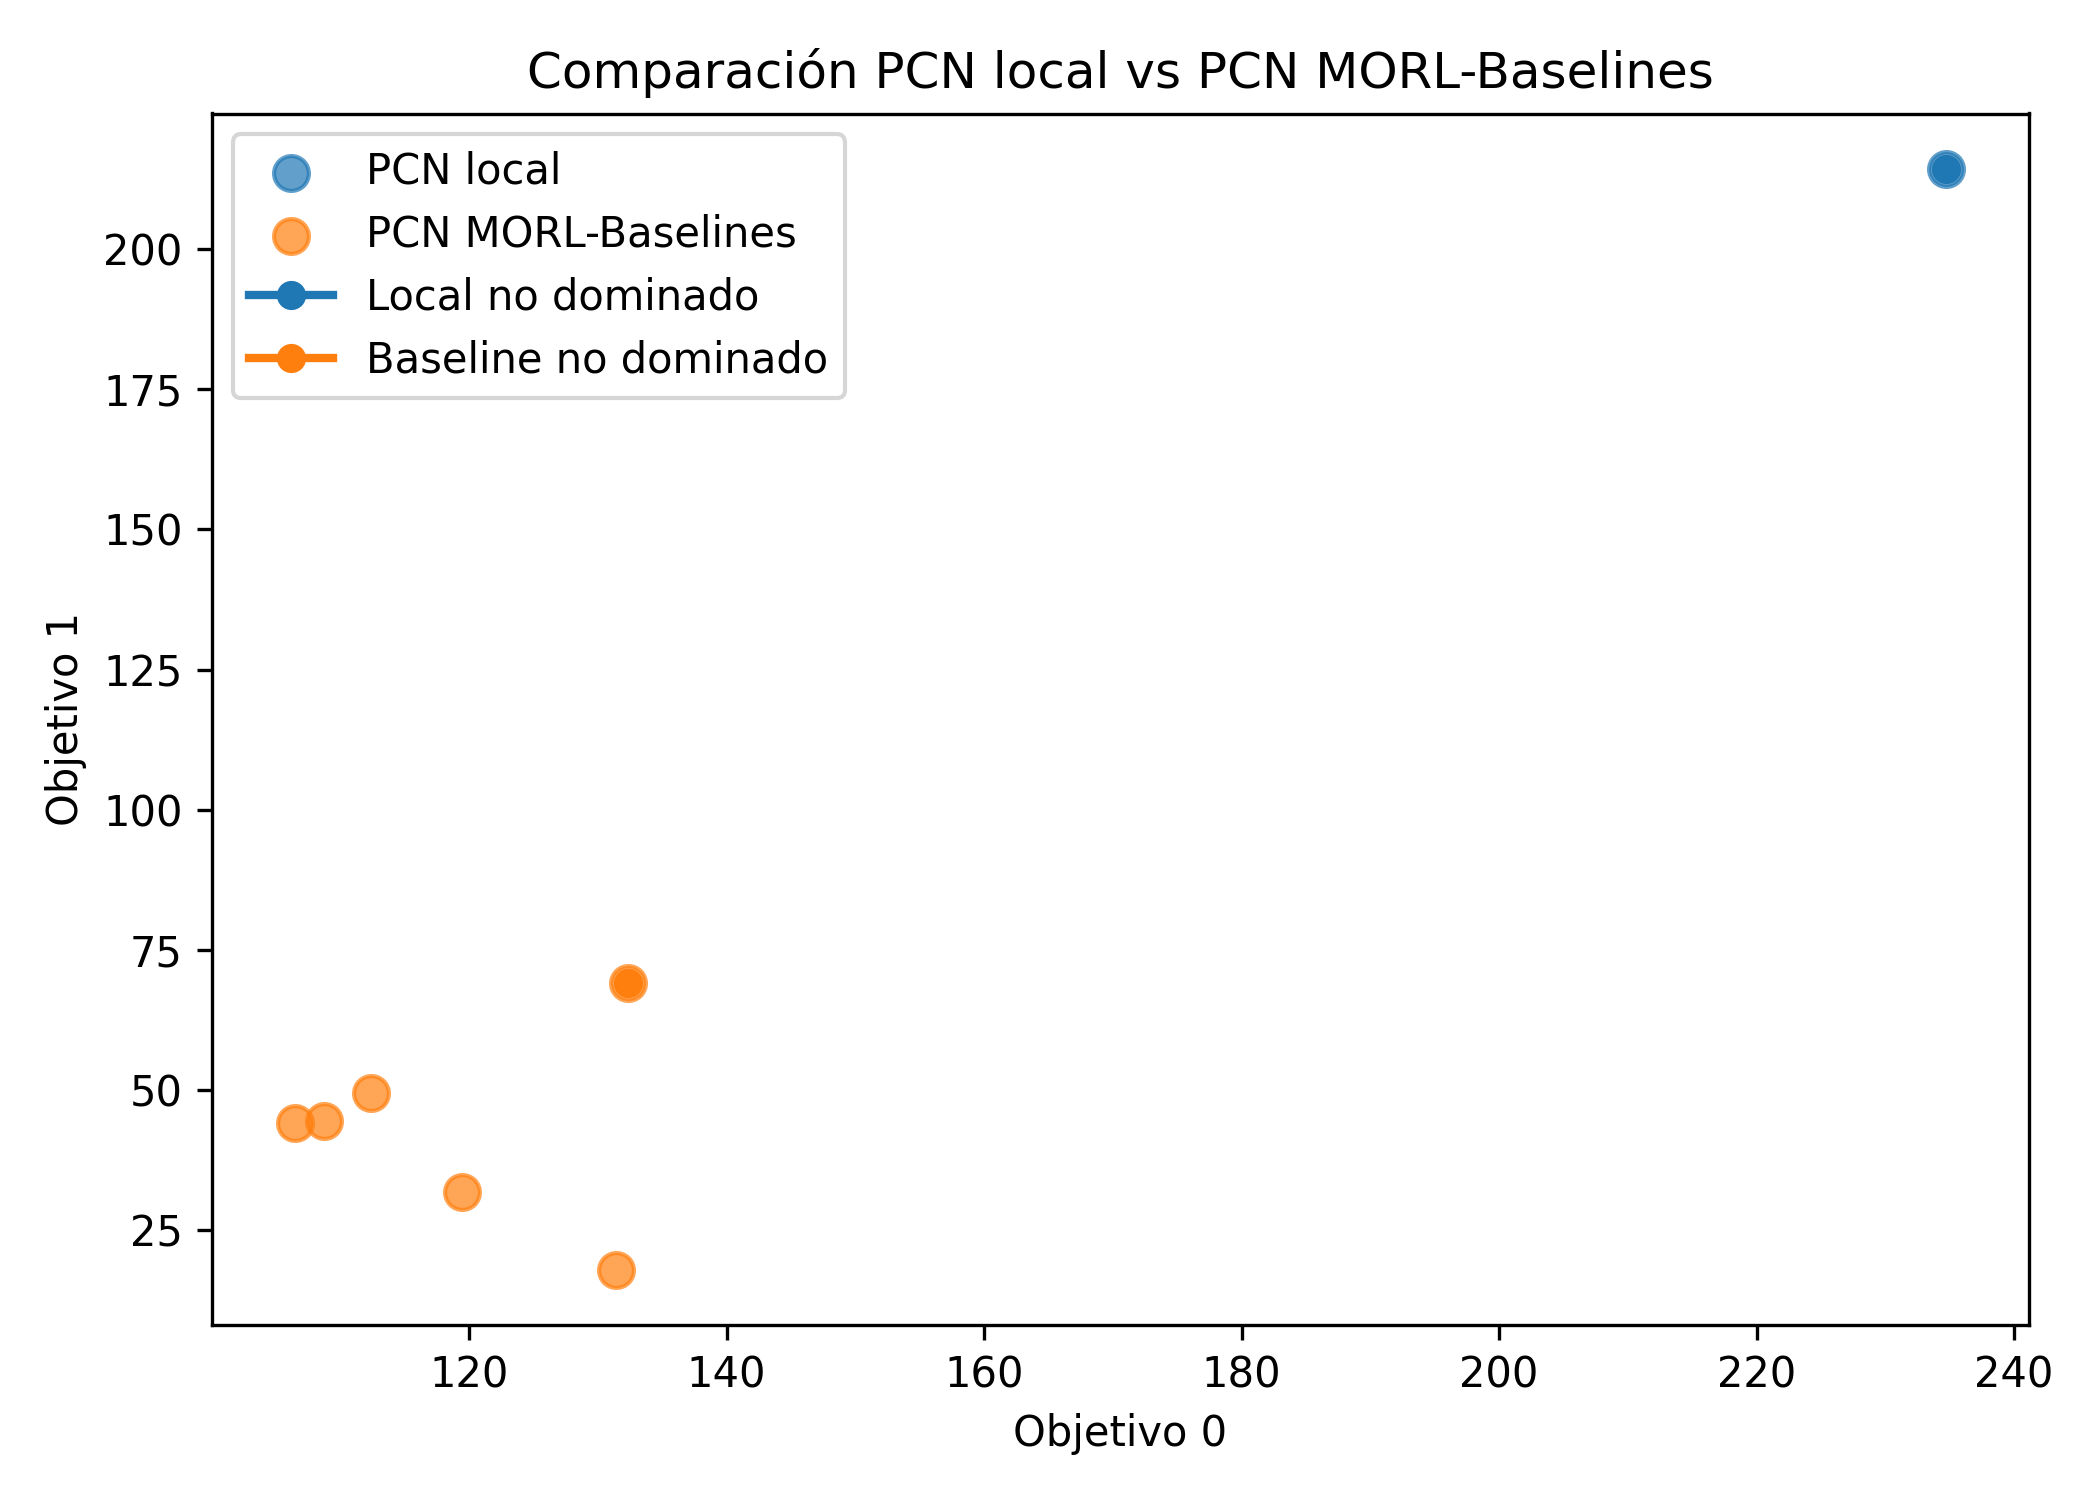

The data file committed next to this chart (first rows):
Método, Soluciones evaluadas, Soluciones no dominadas, Mejor objetivo 0, Mejor objetivo 1, HV normalizado
PCN local, 1, 1, 234.7, 214.4, 1.103
PCN MORL-Baselines, 6, 1, 132.4, 69.04, 0.07822
